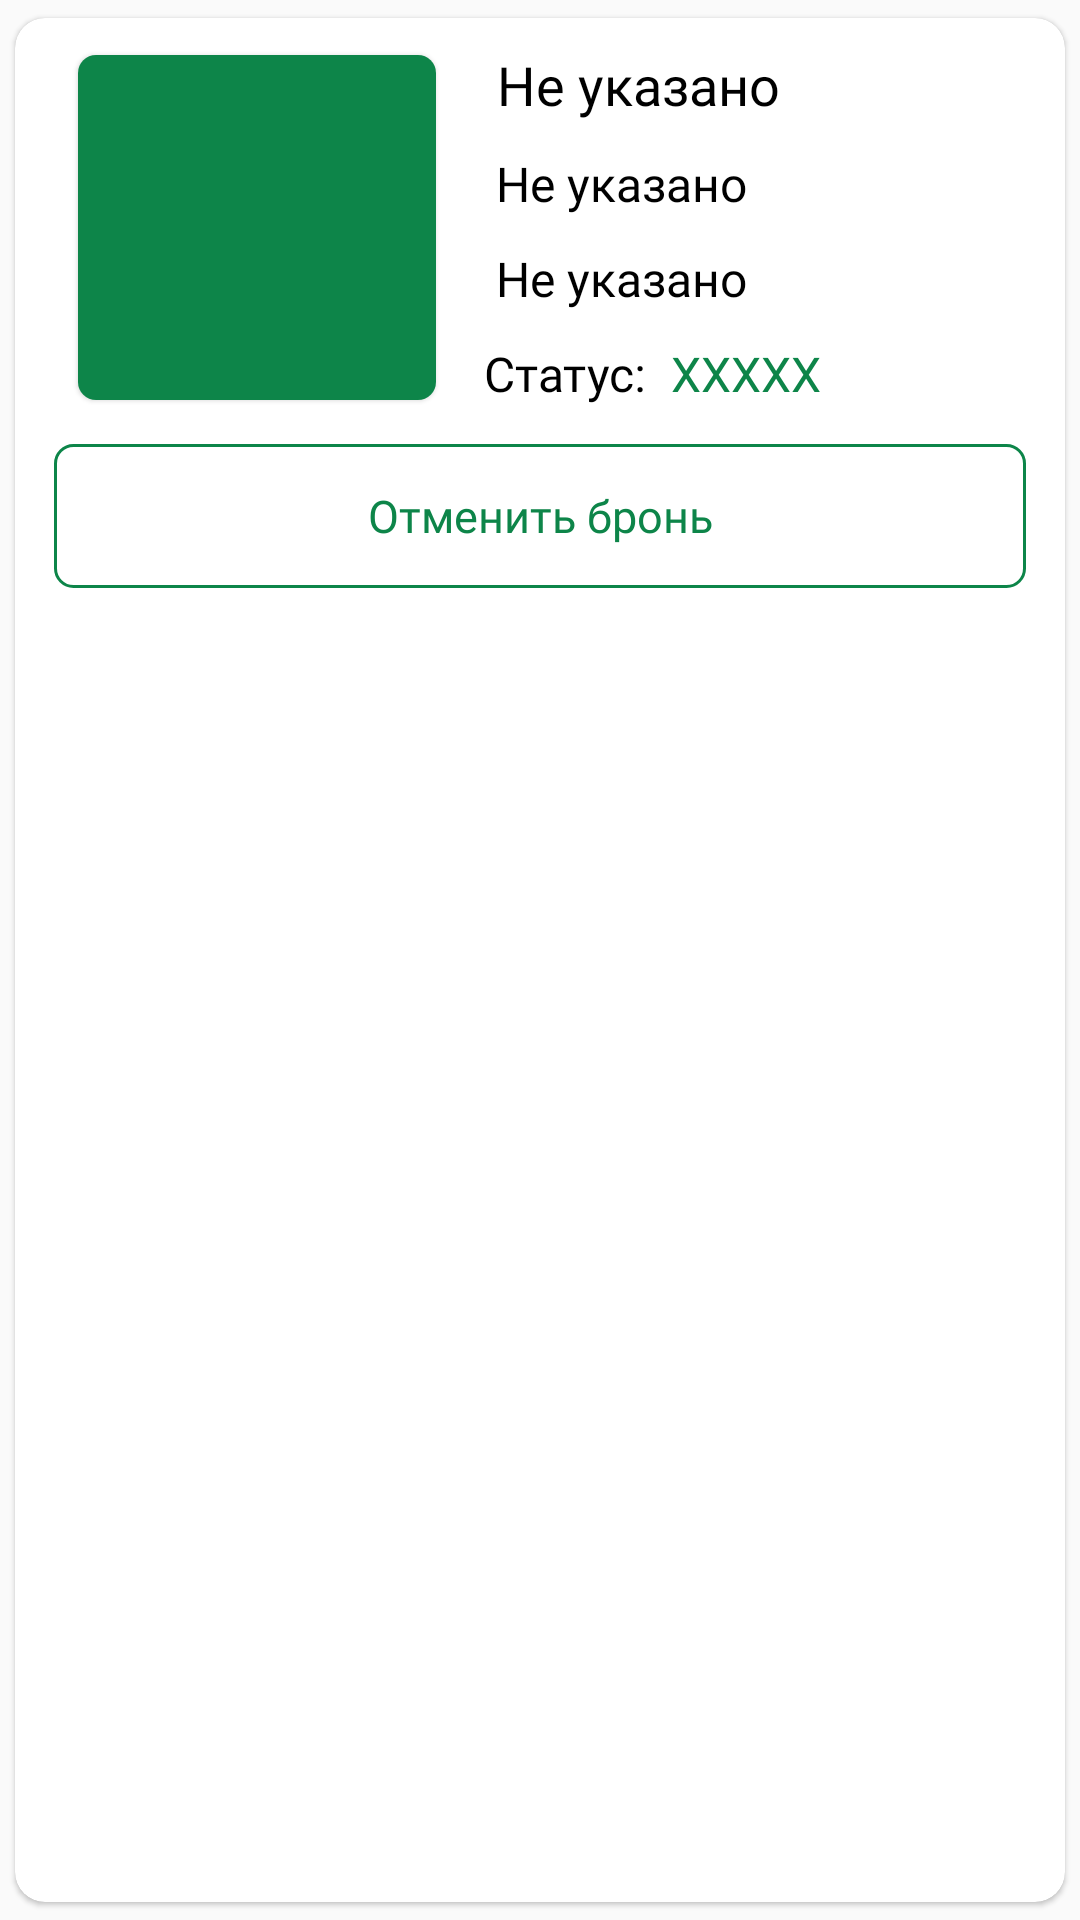

Write the Android layout XML for this screen, with the resource values it uses.
<!-- AndroidManifest.xml: application theme AppTheme -->
<!-- res/layout/book_item.xml -->
<?xml version="1.0" encoding="utf-8"?>
<androidx.cardview.widget.CardView xmlns:android="http://schemas.android.com/apk/res/android"
    android:layout_width="match_parent"
    android:layout_height="wrap_content"
    xmlns:app="http://schemas.android.com/apk/res-auto"
    app:cardCornerRadius="10dp"
    app:cardElevation="1dp"
    android:layout_marginBottom="15dp"
    android:background="@color/whiteToolbarAndCardViewColor"
    app:cardUseCompatPadding="true">
    <LinearLayout
        android:layout_width="match_parent"
        android:layout_height="wrap_content"
        android:orientation="vertical"
        android:layout_marginStart="13dp"
        android:layout_marginEnd="13dp">

        <LinearLayout
            android:layout_width="match_parent"
            android:layout_height="wrap_content"
            android:orientation="horizontal">

            <RelativeLayout
                android:layout_weight="6"
                android:layout_width="0dp"
                android:layout_height="140dp">

                 <androidx.cardview.widget.CardView
                android:layout_width="match_parent"
                android:layout_height="115dp"
                android:layout_margin="8dp"
                app:cardCornerRadius="6dp"
                app:cardElevation="1dp"
                android:layout_centerVertical="true">

                <ImageView
                    android:id="@+id/book_item_playground_image_view"
                    android:layout_width="match_parent"
                    android:layout_height="match_parent"
                    android:scaleType="centerCrop"
                    android:background="@color/greenPrimary"
                    android:src="@drawable/placeholder_image"/>

                 </androidx.cardview.widget.CardView>

            </RelativeLayout>

            <LinearLayout
                android:layout_width="0dp"
                android:layout_height="wrap_content"
                android:layout_weight="8"
                android:orientation="vertical"
                android:layout_marginStart="8dp">

                <TextView
                    android:id="@+id/book_item_playground_name"
                    android:layout_width="wrap_content"
                    android:layout_height="wrap_content"
                    android:layout_marginTop="10dp"
                    android:fontFamily="@font/roboto_bold"
                    android:textColor="@color/blackColor1"
                    android:textSize="18sp"
                    android:text="@string/did_not_defined"/>

                <TextView
                    android:id="@+id/book_item_date"
                    android:layout_width="wrap_content"
                    android:layout_height="wrap_content"
                    style="@style/usual_text"
                    android:layout_marginTop="10dp"
                    android:text="@string/did_not_defined"/>

                <TextView
                    android:id="@+id/book_item_time"
                    android:layout_width="wrap_content"
                    android:layout_height="wrap_content"
                    style="@style/usual_text"
                    android:layout_marginTop="10dp"
                    android:text="@string/did_not_defined"/>

                <LinearLayout
                    android:layout_width="wrap_content"
                    android:layout_height="wrap_content"
                    android:orientation="horizontal">

                    <TextView
                        android:layout_width="wrap_content"
                        android:layout_height="wrap_content"
                        android:text="@string/status"
                        android:layout_marginTop="10dp"
                        style="@style/usual_text"/>

                    <TextView
                        android:layout_width="wrap_content"
                        android:layout_height="wrap_content"
                        android:text="@string/space"
                        android:layout_marginTop="10dp"
                        style="@style/usual_text"/>

                    <TextView
                        android:id="@+id/book_item_status"
                        android:layout_width="wrap_content"
                        android:layout_height="wrap_content"
                        android:text=" XXXXX"
                        android:layout_marginTop="10dp"
                        android:textColor="@color/greenPrimary"
                        style="@style/usual_text"/>

                </LinearLayout>

            </LinearLayout>

        </LinearLayout>

        <Button
            android:id="@+id/book_item_cancel_booking"
            android:layout_width="match_parent"
            android:layout_height="wrap_content"
            android:text="@string/cancel_book"
            android:textAllCaps="false"
            android:textColor="@color/greenPrimary"
            android:textSize="15sp"
            android:fontFamily="@font/roboto_bold"
            android:layout_marginTop="2dp"
            android:layout_marginBottom="10dp"
            android:background="@drawable/background_stroke_green"/>

    </LinearLayout>

</androidx.cardview.widget.CardView>
<!-- resources referenced by this layout -->
<resources>
  <color name="blackColor1">#000000</color>
  <color name="greenPrimary">#0D8549</color>
  <color name="whiteToolbarAndCardViewColor">#FFFFFFFF</color>
  <!-- drawable background_stroke_green (drawable) -->
  <?xml version="1.0" encoding="utf-8"?>
  <shape xmlns:android="http://schemas.android.com/apk/res/android"
      android:shape="rectangle">
  
    <corners
        android:topLeftRadius="6dp"
        android:topRightRadius="6dp"
        android:bottomRightRadius="6dp"
        android:bottomLeftRadius="6dp"
        />
  
  
    <stroke
        android:width="1dp"
        android:color="@color/greenPrimary"
        />
  
    <padding
        android:bottom="10dp"
        android:top="10dp"
        android:left="16dp"
        android:right="16dp"/>
  
  </shape>
  <string name="cancel_book">Отменить бронь</string>
  <string name="did_not_defined">\u00A0Не указано</string>
  <string name="space">\u00A0</string>
  <string name="status">Статус:</string>
  <style name="usual_text">
          <item name="android:textSize">16sp</item>
          <item name="fontFamily">@font/roboto_regular</item>
          <item name="android:textColor">@color/blackColor1</item>
      </style>
  <style name="AppTheme" parent="Theme.AppCompat.Light.NoActionBar">
          
          <item name="colorPrimary">@color/greenPrimary</item>
          <item name="colorPrimaryDark">@color/blackPrimaryDark2</item>
          <item name="colorAccent">@color/accentColor</item>
          <item name="android:statusBarColor">@color/greyColor</item>
  </style>
  <color name="blackPrimaryDark2">#0D8549</color>
  <color name="accentColor">#0D8549</color>
  <color name="greyColor">#C4C4C4</color>
</resources>
